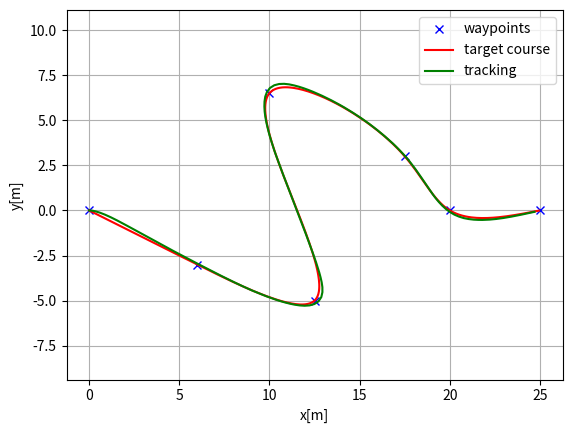
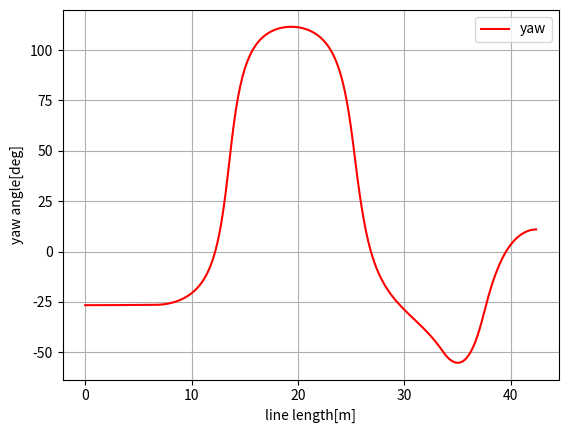
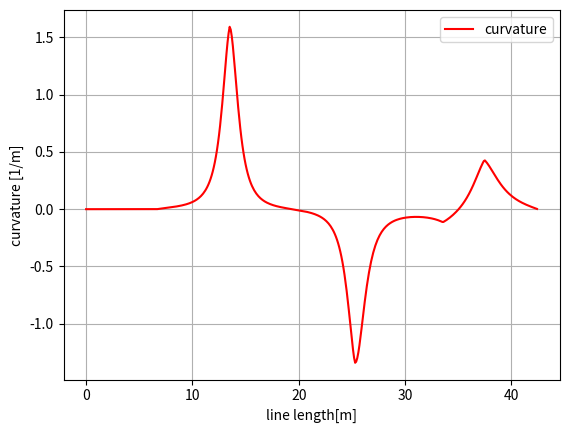

Recreate these plots in Python, in order.
#!/usr/bin/env python
# coding: utf-8

# In[4]:


import math
import numpy as np
import bisect


class Spline:
    """
    Cubic Spline class
    """

    def __init__(self, x, y):
        self.b, self.c, self.d, self.w = [], [], [], []

        self.x = x
        self.y = y

        self.nx = len(x)  # dimension of x
        h = np.diff(x)

        # calc coefficient c
        self.a = [iy for iy in y]

        # calc coefficient c
        A = self.__calc_A(h)
        B = self.__calc_B(h)
        self.c = np.linalg.solve(A, B)
        #  print(self.c1)

        # calc spline coefficient b and d
        for i in range(self.nx - 1):
            self.d.append((self.c[i + 1] - self.c[i]) / (3.0 * h[i]))
            tb = (self.a[i + 1] - self.a[i]) / h[i] - h[i] * (self.c[i + 1] + 2.0 * self.c[i]) / 3.0
            self.b.append(tb)

    def calc(self, t):
        """
        Calc position
        if t is outside of the input x, return None
        """

        if t < self.x[0]:
            return None
        elif t > self.x[-1]:
            return None

        i = self.__search_index(t)
        dx = t - self.x[i]
        result = self.a[i] + self.b[i] * dx +self.c[i] * dx ** 2.0 + self.d[i] * dx ** 3.0

        return result

    def calcd(self, t):
        """
        Calc first derivative
        if t is outside of the input x, return None
        """

        if t < self.x[0]:
            return None
        elif t > self.x[-1]:
            return None

        i = self.__search_index(t)
        dx = t - self.x[i]
        result = self.b[i] + 2.0 * self.c[i] * dx + 3.0 * self.d[i] * dx ** 2.0
        return result

    def calcdd(self, t):
        """
        Calc second derivative
        """

        if t < self.x[0]:
            return None
        elif t > self.x[-1]:
            return None

        i = self.__search_index(t)
        dx = t - self.x[i]
        result = 2.0 * self.c[i] + 6.0 * self.d[i] * dx
        return result

    def __search_index(self, x):
        """
        search data segment index
        """
        return bisect.bisect(self.x, x) - 1

    def __calc_A(self, h):
        """
        calc matrix A for spline coefficient c
        """
        A = np.zeros((self.nx, self.nx))
        A[0, 0] = 1.0
        for i in range(self.nx - 1):
            if i != (self.nx - 2):
                A[i + 1, i + 1] = 2.0 * (h[i] + h[i + 1])
            A[i + 1, i] = h[i]
            A[i, i + 1] = h[i]

        A[0, 1] = 0.0
        A[self.nx - 1, self.nx - 2] = 0.0
        A[self.nx - 1, self.nx - 1] = 1.0
        #  print(A)
        return A

    def __calc_B(self, h):
        """
        calc matrix B for spline coefficient c
        """
        B = np.zeros(self.nx)
        for i in range(self.nx - 2):
            B[i + 1] = 3.0 * (self.a[i + 2] - self.a[i + 1]) / h[i + 1] - 3.0 * (self.a[i + 1] - self.a[i]) / h[i]
        return B


class Spline2D:
    """
    2D Cubic Spline class
    """

    def __init__(self, x, y):
        self.s = self.__calc_s(x, y)
        self.sx = Spline(self.s, x)
        self.sy = Spline(self.s, y)

    def __calc_s(self, x, y):
        dx = np.diff(x)
        dy = np.diff(y)
        self.ds = np.hypot(dx, dy)
        s = [0]
        s.extend(np.cumsum(self.ds))
        return s

    def calc_position(self, s):
        """
        calc position
        """
        x = self.sx.calc(s)
        y = self.sy.calc(s)

        return x, y

    def calc_curvature(self, s):
        """
        calc curvature
        """
        dx = self.sx.calcd(s)
        ddx = self.sx.calcdd(s)
        dy = self.sy.calcd(s)
        ddy = self.sy.calcdd(s)
        k = (ddy * dx - ddx * dy) / ((dx ** 2 + dy ** 2)**(3 / 2))
        return k

    def calc_yaw(self, s):
        """
        calc yaw
        """
        dx = self.sx.calcd(s)
        dy = self.sy.calcd(s)
        yaw = math.atan2(dy, dx)
        return yaw


def calc_spline_course(x, y, ds=0.1):
    sp = Spline2D(x, y)
    s = list(np.arange(0, sp.s[-1], ds))

    rx, ry, ryaw, rk = [], [], [], []
    for i_s in s:
        ix, iy = sp.calc_position(i_s)
        rx.append(ix)
        ry.append(iy)
        ryaw.append(sp.calc_yaw(i_s))
        rk.append(sp.calc_curvature(i_s))

    return rx, ry, ryaw, rk, s


# In[5]:


import math
import sys

import matplotlib.pyplot as plt
import numpy as np
import scipy.linalg as la



# === Parameters =====

# LQR parameter
lqr_Q = np.eye(5)
lqr_R = np.eye(2)
dt = 0.1  # time tick[s]
L = 0.5  # Wheel base of the vehicle [m]
max_steer = np.deg2rad(45.0)  # maximum steering angle[rad]

show_animation = True


class State:

    def __init__(self, x=0.0, y=0.0, yaw=0.0, v=0.0):
        self.x = x
        self.y = y
        self.yaw = yaw
        self.v = v


def update(state, a, delta):

    if delta >= max_steer:
        delta = max_steer
    if delta <= - max_steer:
        delta = - max_steer

    state.x = state.x + state.v * math.cos(state.yaw) * dt
    state.y = state.y + state.v * math.sin(state.yaw) * dt
    state.yaw = state.yaw + state.v / L * math.tan(delta) * dt
    state.v = state.v + a * dt

    return state


def pi_2_pi(angle):
    return (angle + math.pi) % (2 * math.pi) - math.pi


def solve_dare(A, B, Q, R):
    """
    solve a discrete time_Algebraic Riccati equation (DARE)
    """
    x = Q
    x_next = Q
    max_iter = 150
    eps = 0.01
    for i in range(max_iter):
        #x_next = A.T @ x @ A - A.T @ x @ B @ \
        #la.inv(R + B.T @ x @ B) @ B.T @ x @ A + Q
        # temp2 = la.inv(R + B.T @ x @ B)
        # temp = la.inv(R + np.matmul(B, np.matmul(B.T,x)))


        at_x = np.matmul(A.T, x)
        bt_x = np.matmul(B.T, x)
        at_x_b = np.matmul(at_x, B)
        bt_x_a = np.matmul(bt_x, A)
        inv_arg = R + np.matmul(bt_x, B)
        la.inv(inv_arg)

        x_next = np.matmul(at_x, A) - np.matmul(at_x_b, np.matmul(la.inv(inv_arg), bt_x_a)) + Q

        # x_next = A.T @ x @ A - A.T @ x @ B @ \
        #     la.inv(R + B.T @ x @ B) @ B.T @ x @ A + Q

        # x_next = np.matmul(np.matmul(A.T,x), A) - np.matmul(A,np.matmul(x, np.matmul(B.T, np.matmul(temp, np.matmul(B, np.matmul(A.T, x)))))) + Q
        if (abs(x_next - x)).max() < eps:
            break
        x = x_next

    return x_next


def dlqr(A, B, Q, R):
    """Solve the discrete time lqr controller.
    x[k+1] = A x[k] + B u[k]
    cost = sum x[k].T*Q*x[k] + u[k].T*R*u[k]
    """

    # first, try to solve the ricatti equation
    X = solve_dare(A, B, Q, R)

    # compute the LQR gain
    bt_x = np.matmul(B.T, X)
    bt_x_b = np.matmul(bt_x, B)
    bt_x_a = np.matmul(bt_x, A)
    K = np.matmul(la.inv(bt_x_b + R), bt_x_a)
    # K = la.inv(B.T @ X @ B + R) @ (B.T @ X @ A)

    # K = np.matmul(la.inv(np.matmul(B,np.matmul(B.T, X))), np.matmul(A, np.matmul(B.T, X)))

    #eig_result = la.eig(A - B @ K)
    eig_result = la.eig(A - np.matmul(B,K))

    return K, X, eig_result[0]


def lqr_speed_steering_control(state, cx, cy, cyaw, ck, pe, pth_e, sp, Q, R):
    ind, e = calc_nearest_index(state, cx, cy, cyaw)

    tv = sp[ind]

    k = ck[ind]
    v = state.v
    th_e = pi_2_pi(state.yaw - cyaw[ind])

    # A = [1.0, dt, 0.0, 0.0, 0.0
    #      0.0, 0.0, v, 0.0, 0.0]
    #      0.0, 0.0, 1.0, dt, 0.0]
    #      0.0, 0.0, 0.0, 0.0, 0.0]
    #      0.0, 0.0, 0.0, 0.0, 1.0]
    A = np.zeros((5, 5))
    A[0, 0] = 1.0
    A[0, 1] = dt
    A[1, 2] = v
    A[2, 2] = 1.0
    A[2, 3] = dt
    A[4, 4] = 1.0

    # B = [0.0, 0.0
    #     0.0, 0.0
    #     0.0, 0.0
    #     v/L, 0.0
    #     0.0, dt]
    B = np.zeros((5, 2))
    B[3, 0] = v / L
    B[4, 1] = dt

    K, _, _ = dlqr(A, B, Q, R)

    # state vector
    # x = [e, dot_e, th_e, dot_th_e, delta_v]
    # e: lateral distance to the path
    # dot_e: derivative of e
    # th_e: angle difference to the path
    # dot_th_e: derivative of th_e
    # delta_v: difference between current speed and target speed
    x = np.zeros((5, 1))
    x[0, 0] = e
    x[1, 0] = (e - pe) / dt
    x[2, 0] = th_e
    x[3, 0] = (th_e - pth_e) / dt
    x[4, 0] = v - tv

    # input vector
    # u = [delta, accel]
    # delta: steering angle
    # accel: acceleration
    #ustar = -K @ x
    ustar = np.matmul(-K, x)

    # calc steering input
    ff = math.atan2(L * k, 1)  # feedforward steering angle
    fb = pi_2_pi(ustar[0, 0])  # feedback steering angle
    delta = ff + fb

    # calc accel input
    accel = ustar[1, 0]

    return delta, ind, e, th_e, accel


def calc_nearest_index(state, cx, cy, cyaw):
    dx = [state.x - icx for icx in cx]
    dy = [state.y - icy for icy in cy]

    d = [idx ** 2 + idy ** 2 for (idx, idy) in zip(dx, dy)]

    mind = min(d)

    ind = d.index(mind)

    mind = math.sqrt(mind)

    dxl = cx[ind] - state.x
    dyl = cy[ind] - state.y

    angle = pi_2_pi(cyaw[ind] - math.atan2(dyl, dxl))
    if angle < 0:
        mind *= -1

    return ind, mind


def do_simulation(cx, cy, cyaw, ck, speed_profile, goal):
    T = 500.0  # max simulation time
    goal_dis = 0.3
    stop_speed = 0.05

    state = State(x=-0.0, y=-0.0, yaw=0.0, v=0.0)

    time = 0.0
    x = [state.x]
    y = [state.y]
    yaw = [state.yaw]
    v = [state.v]
    t = [0.0]

    e, e_th = 0.0, 0.0

    while T >= time:
        dl, target_ind, e, e_th, ai = lqr_speed_steering_control(
            state, cx, cy, cyaw, ck, e, e_th, speed_profile, lqr_Q, lqr_R)

        state = update(state, ai, dl)

        if abs(state.v) <= stop_speed:
            target_ind += 1

        time = time + dt

        # check goal
        dx = state.x - goal[0]
        dy = state.y - goal[1]
        if math.hypot(dx, dy) <= goal_dis:
            print("Goal")
            break

        x.append(state.x)
        y.append(state.y)
        yaw.append(state.yaw)
        v.append(state.v)
        t.append(time)

        if target_ind % 1 == 0 and show_animation:
            plt.cla()
            plt.plot(cx, cy, "-r", label="course")
            plt.plot(x, y, "ob", label="trajectory")
            plt.plot(cx[target_ind], cy[target_ind], "xg", label="target")
            plt.axis("equal")
            plt.grid(True)
            plt.title("speed[km/h]:" + str(round(state.v * 3.6, 2))
                      + ",target index:" + str(target_ind))
            plt.pause(0.0001)

    return t, x, y, yaw, v


def calc_speed_profile(cyaw, target_speed):
    speed_profile = [target_speed] * len(cyaw)

    direction = 1.0

    # Set stop point
    for i in range(len(cyaw) - 1):
        dyaw = abs(cyaw[i + 1] - cyaw[i])
        switch = math.pi / 4.0 <= dyaw < math.pi / 2.0

        if switch:
            direction *= -1

        if direction != 1.0:
            speed_profile[i] = - target_speed
        else:
            speed_profile[i] = target_speed

        if switch:
            speed_profile[i] = 0.0

    # speed down
    for i in range(40):
        speed_profile[-i] = target_speed / (50 - i)
        if speed_profile[-i] <= 1.0 / 3.6:
            speed_profile[-i] = 1.0 / 3.6

    return speed_profile


def main():
    ax = [0.0, 6.0, 12.5, 10.0, 17.5, 20.0, 25.0]
    ay = [0.0, -3.0, -5.0, 6.5, 3.0, 0.0, 0.0]
    goal = [ax[-1], ay[-1]]

    cx, cy, cyaw, ck, s = calc_spline_course(
        ax, ay, ds=0.1)
    target_speed = 10.0 / 3.6  # simulation parameter km/h -> m/s
    print(calc_spline_course(
        ax, ay, ds=0.1))

    sp = calc_speed_profile(cyaw, target_speed)

    t, x, y, yaw, v = do_simulation(cx, cy, cyaw, ck, sp, goal)

    if show_animation:  # pragma: no cover
        plt.close()
        plt.subplots(1)
        plt.plot(ax, ay, "xb", label="waypoints")
        plt.plot(cx, cy, "-r", label="target course")
        plt.plot(x, y, "-g", label="tracking")
        plt.grid(True)
        plt.axis("equal")
        plt.xlabel("x[m]")
        plt.ylabel("y[m]")
        plt.legend()

        plt.subplots(1)
        plt.plot(s, [np.rad2deg(iyaw) for iyaw in cyaw], "-r", label="yaw")
        plt.grid(True)
        plt.legend()
        plt.xlabel("line length[m]")
        plt.ylabel("yaw angle[deg]")

        plt.subplots(1)
        plt.plot(s, ck, "-r", label="curvature")
        plt.grid(True)
        plt.legend()
        plt.xlabel("line length[m]")
        plt.ylabel("curvature [1/m]")

        plt.show()


if __name__ == '__main__':
    main()


# In[ ]:
